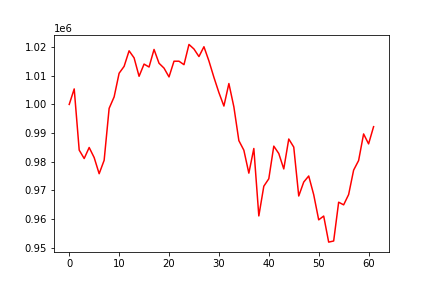

Source data for this figure (header and first rows):
, 0
0, 1000000
1, 1005416
2, 984067
3, 981130
4, 984976
5, 981456
6, 975826
7, 980508
8, 998633
9, 1002630
10, 1010883
11, 1013282
12, 1018709
13, 1016252
14, 1009817
15, 1014077
16, 1013055
17, 1019187
18, 1014371
19, 1012672
20, 1009602
21, 1015083
22, 1015083
23, 1013873
24, 1020933
25, 1019341
26, 1016703
27, 1020132
28, 1015171
29, 1009448
30, 1004133
31, 999438
32, 1007291
33, 999134
34, 987374
35, 984034
36, 976025
37, 984630
38, 961097
39, 971464
40, 974069
41, 985451
42, 982871
43, 977497
44, 987934
45, 985117
46, 968049
47, 972919
48, 975031
49, 968509
50, 959728
51, 961056
52, 951959
53, 952355
54, 965885
55, 964962
56, 968561
57, 977075
58, 980426
59, 989705
... 2 more rows
